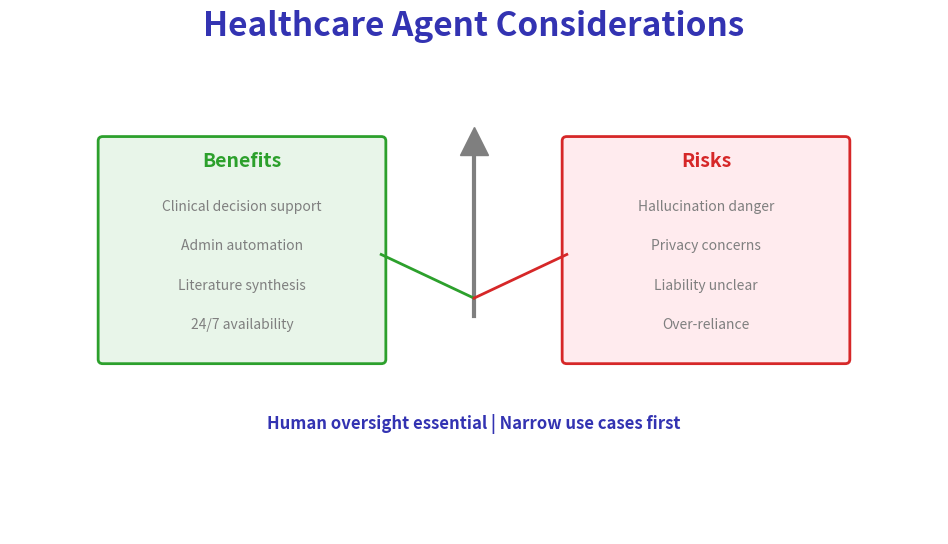

This figure's Python source: (Note: this script raises an exception after producing the figure.)
"""
Healthcare Agent Considerations
Week 11 - Domain Applications
"""
import matplotlib.pyplot as plt
import matplotlib.patches as mpatches
from matplotlib.patches import FancyBboxPatch, FancyArrowPatch
import numpy as np
from pathlib import Path

plt.rcParams.update({
    'font.size': 24, 'axes.labelsize': 24, 'axes.titlesize': 26,
    'figure.figsize': (10, 6), 'figure.dpi': 150, 'font.family': 'sans-serif'
})

MLPURPLE = '#3333B2'
MLBLUE = '#0066CC'
MLORANGE = '#FF7F0E'
MLGREEN = '#2CA02C'
MLRED = '#D62728'
MLGRAY = '#7F7F7F'

fig, ax = plt.subplots(figsize=(10, 6))
ax.set_xlim(0, 10)
ax.set_ylim(0, 6)
ax.axis('off')

ax.text(5, 5.7, 'Healthcare Agent Considerations', fontsize=24,
        fontweight='bold', ha='center', color=MLPURPLE)

# Balance scale visualization
ax.plot([5, 5], [4.5, 2.5], '-', color=MLGRAY, linewidth=3)
ax.plot([5], [4.5], '^', markersize=20, color=MLGRAY)

# Benefits (left)
benefits_box = FancyBboxPatch((1.0, 2.0), 3.0, 2.5,
                              boxstyle="round,pad=0.05", facecolor='#E8F5E9',
                              edgecolor=MLGREEN, linewidth=2)
ax.add_patch(benefits_box)
ax.text(2.5, 4.2, 'Benefits', fontsize=14, ha='center', fontweight='bold', color=MLGREEN)
benefits = ['Clinical decision support', 'Admin automation', 'Literature synthesis', '24/7 availability']
for i, b in enumerate(benefits):
    ax.text(2.5, 3.7 - i * 0.45, b, fontsize=10, ha='center', color=MLGRAY)

ax.plot([4, 5], [3.2, 2.7], '-', color=MLGREEN, linewidth=2)

# Risks (right)
risks_box = FancyBboxPatch((6.0, 2.0), 3.0, 2.5,
                           boxstyle="round,pad=0.05", facecolor='#FFEBEE',
                           edgecolor=MLRED, linewidth=2)
ax.add_patch(risks_box)
ax.text(7.5, 4.2, 'Risks', fontsize=14, ha='center', fontweight='bold', color=MLRED)
risks = ['Hallucination danger', 'Privacy concerns', 'Liability unclear', 'Over-reliance']
for i, r in enumerate(risks):
    ax.text(7.5, 3.7 - i * 0.45, r, fontsize=10, ha='center', color=MLGRAY)

ax.plot([6, 5], [3.2, 2.7], '-', color=MLRED, linewidth=2)

# Key message
ax.text(5, 1.2, 'Human oversight essential | Narrow use cases first',
        fontsize=12, ha='center', color=MLPURPLE, fontweight='bold')

plt.tight_layout()
plt.savefig(Path(__file__).parent / 'chart.pdf', dpi=300, bbox_inches='tight', facecolor='white')
plt.close()
print(f"Chart saved to {Path(__file__).parent / 'chart.pdf'}")
